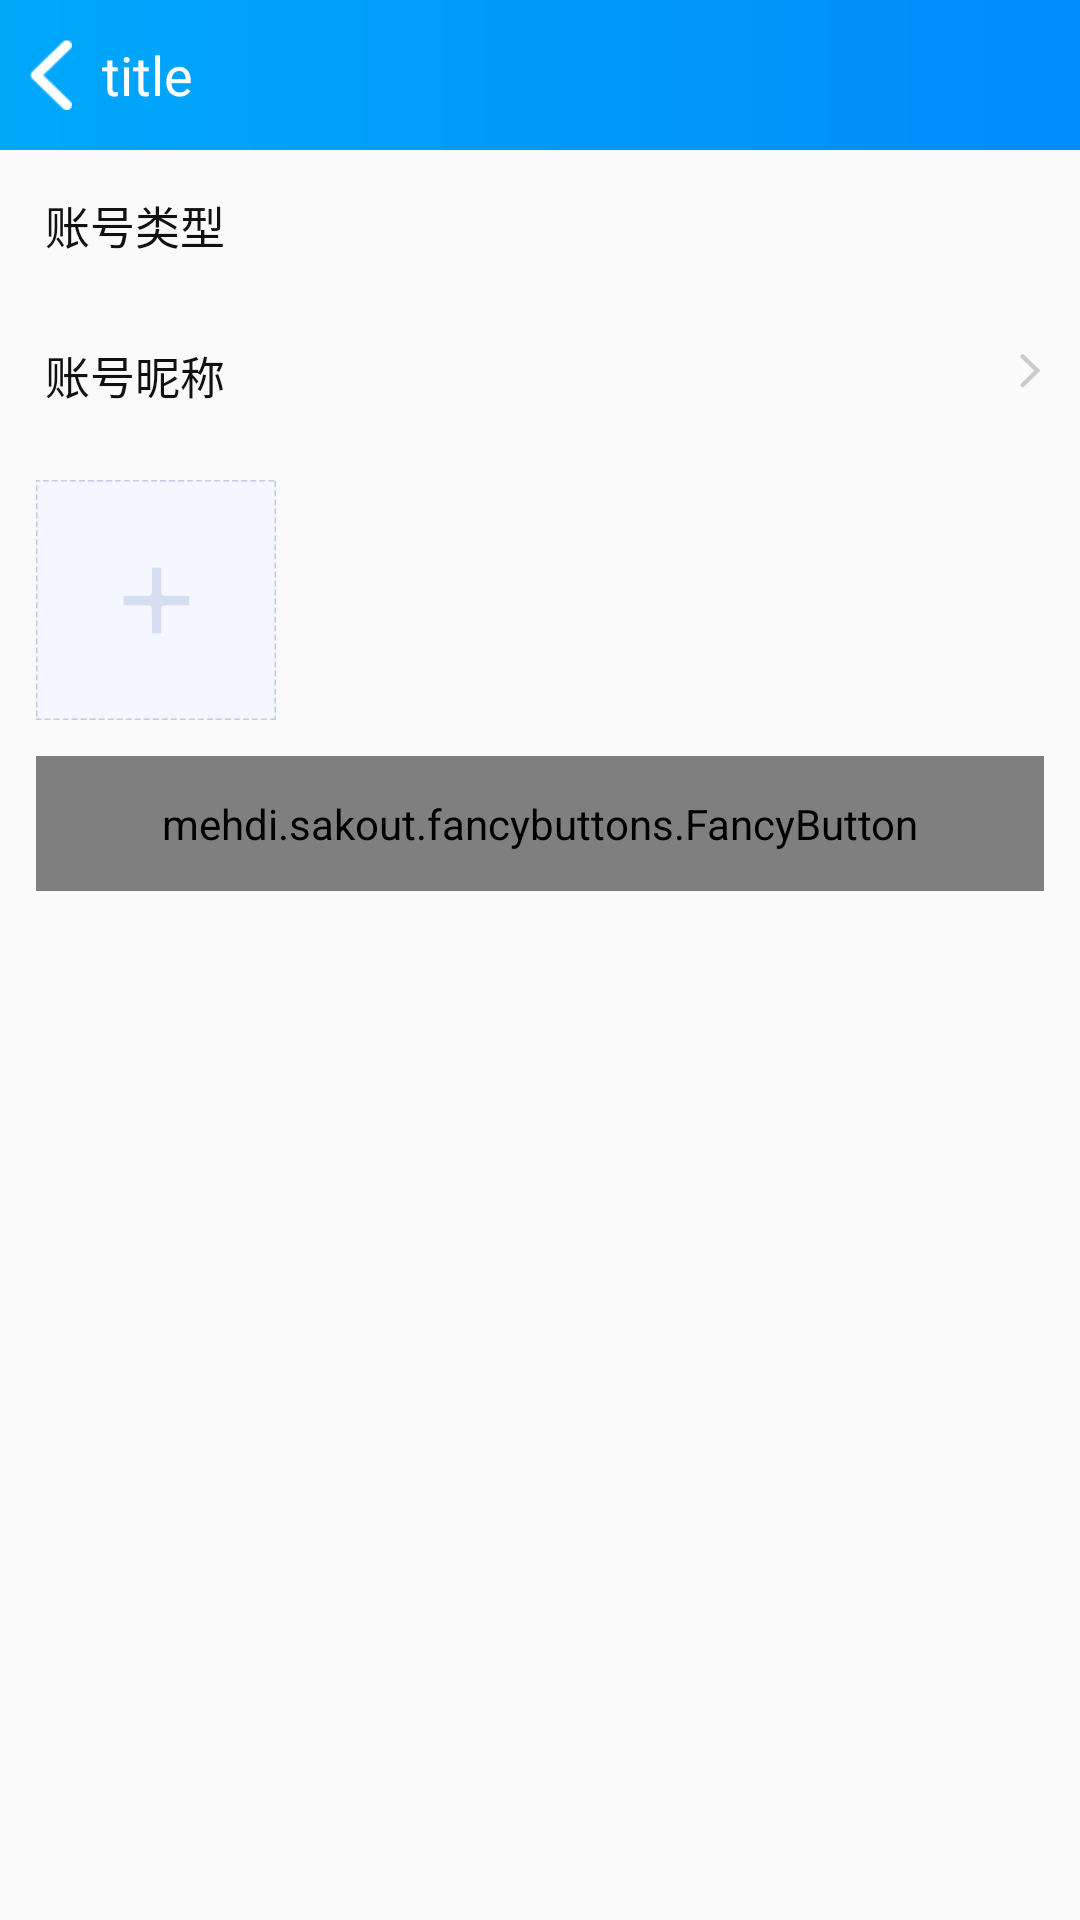

The Android layout XML behind this screen, and the referenced resources:
<!-- AndroidManifest.xml: activity theme ActivityTheme -->
<!-- res/layout/activity_task_feedback.xml -->
<?xml version="1.0" encoding="utf-8"?>
<LinearLayout xmlns:android="http://schemas.android.com/apk/res/android"
    xmlns:app="http://schemas.android.com/apk/res-auto"
    xmlns:tools="http://schemas.android.com/tools"
    android:layout_width="match_parent"
    android:layout_height="match_parent"

    android:orientation="vertical"
    tools:context=".activity.TaskFeedbackActivity">

    <include
        layout="@layout/top_toolbar_left"
        />

    <RelativeLayout
        android:id="@+id/account_type_lay"
        android:layout_width="match_parent"
        android:layout_height="wrap_content"
        android:paddingLeft="15dip">

        <TextView
            android:layout_width="wrap_content"
            android:layout_height="50dp"
            android:layout_alignParentLeft="true"
            android:gravity="center_vertical"
            android:maxLines="1"
            android:minWidth="80dp"
            android:text="@string/account_type"
            android:textColor="@color/m_font_color_normal"
            android:textSize="15sp"/>

            <TextView
                android:id="@+id/account_type_tv"
                android:layout_width="match_parent"
                android:layout_height="47.5dp"
                android:layout_alignParentRight="true"
                android:gravity="end|center_vertical"

                android:drawablePadding="@dimen/dimen_5dp"
                android:paddingRight="13dip"
                android:textColor="@color/black"
                android:textColorHint="@color/m_grey_bgcolor_light"
                android:textSize="15sp"/>
    </RelativeLayout>

    <RelativeLayout
        android:id="@+id/account_id_lay"
        android:layout_width="match_parent"
        android:layout_height="wrap_content"
        android:visibility="gone"
        android:paddingLeft="15dip">

        <TextView
            android:layout_width="wrap_content"
            android:layout_height="50dp"
            android:layout_alignParentLeft="true"
            android:gravity="center_vertical"
            android:maxLines="1"
            android:minWidth="80dp"
            android:text="@string/account_id"
            android:textColor="@color/m_font_color_normal"
            android:textSize="15sp"/>

        <TextView
            android:id="@+id/account_id"
            android:layout_width="match_parent"
            android:layout_height="47.5dp"
            android:layout_alignParentRight="true"
            android:gravity="end|center_vertical"
            android:drawableRight="@drawable/arrow"
            android:drawablePadding="@dimen/dimen_5dp"
            android:paddingRight="13dip"
            android:textColor="@color/black"
            android:textColorHint="@color/m_grey_bgcolor_light"
            android:textSize="15sp"/>
    </RelativeLayout>


    <RelativeLayout
        android:id="@+id/account_nick_lay"
        android:layout_width="match_parent"
        android:layout_height="wrap_content"
        android:paddingLeft="15dip">

        <TextView
            android:layout_width="wrap_content"
            android:layout_height="50dp"
            android:layout_alignParentLeft="true"
            android:gravity="center_vertical"
            android:maxLines="1"
            android:minWidth="80dp"
            android:text="@string/account_nick"
            android:textColor="@color/m_font_color_normal"
            android:textSize="15sp"/>

        <TextView
            android:id="@+id/account_nick_tv"
            android:layout_width="match_parent"
            android:layout_height="47.5dp"
            android:layout_alignParentRight="true"
            android:gravity="end|center_vertical"
            android:drawableRight="@drawable/arrow"
            android:drawablePadding="@dimen/dimen_5dp"
            android:paddingRight="13dip"
            android:textColor="@color/black"
            android:textColorHint="@color/m_grey_bgcolor_light"
            android:textSize="15sp"/>
    </RelativeLayout>


    <ImageView
        android:id="@+id/pic_add_img"
        android:layout_width="80dp"
        android:layout_height="80dp"
        android:scaleType="centerCrop"
        android:src="@drawable/add2"
        android:layout_marginTop="@dimen/dimen_10dp"
        android:layout_marginLeft="@dimen/dimen_12dp"
        />

    <mehdi.sakout.fancybuttons.FancyButton
        android:id="@+id/save_button"
        android:layout_width="match_parent"
        android:layout_height="45dp"
        app:fb_textSize = "16sp"
        android:layout_margin="12dp"
        android:paddingLeft="20dp"
        android:paddingTop="10dp"
        android:paddingRight="20dp"
        android:paddingBottom="10dp"
        app:fb_borderColor="@color/white"
        android:background="@drawable/round_btn"
        app:fb_borderWidth="1dp"
        app:fb_defaultColor="@color/binding"
        app:fb_focusColor="@color/binding"
        app:fb_iconPosition="left"
        app:fb_radius="5dp"
        app:fb_text="提交"
        app:fb_textColor="@color/white" />

</LinearLayout>
<!-- res/layout/top_toolbar_left.xml (included above) -->
<?xml version="1.0" encoding="utf-8"?>
<android.support.v7.widget.Toolbar
    xmlns:android="http://schemas.android.com/apk/res/android"
    xmlns:app="http://schemas.android.com/apk/res-auto"
    android:id="@+id/tool_bar"
    android:layout_width="match_parent"
    android:layout_height="50dp"
    app:contentInsetLeft="0dp"
    app:contentInsetStart="0dp"
    app:popupTheme="@style/AppTheme"
    android:background="@drawable/topbar_gradient_bg">

    <RelativeLayout
        android:layout_width="match_parent"
        android:layout_height="match_parent"
       >

        <RelativeLayout
            android:id="@+id/back_lay"
            android:layout_width="wrap_content"
            android:layout_height="wrap_content"
            android:layout_centerVertical="true"
            android:layout_marginLeft="@dimen/dimen_10dp"
            >
            <ImageView
                android:id="@+id/iv_back"
                android:layout_width="wrap_content"
                android:layout_height="wrap_content"
                android:src="@drawable/dk_back"
                android:layout_centerVertical="true"
                android:background="?attr/selectableItemBackground"
                android:scaleType="center"
                />
            <TextView
                android:id="@+id/toolbar_title"
                android:layout_width="wrap_content"
                android:layout_height="wrap_content"
                android:layout_centerVertical="true"
                android:layout_toRightOf="@+id/iv_back"
                android:singleLine="true"
                android:textColor="@color/white"
                android:text="title"
                android:layout_marginLeft="10dp"
                android:textSize="18sp"/>

            <TextView
                android:id="@+id/toolbar_add"
                android:layout_width="wrap_content"
                android:layout_height="wrap_content"
                android:layout_centerVertical="true"
                android:layout_alignParentRight="true"
                android:visibility="gone"
                android:singleLine="true"
                android:textColor="@color/white"
                android:layout_marginRight="10dp"
                android:textSize="18sp"/>

            <TextView
                android:id="@+id/toolbar_edit"
                android:layout_width="wrap_content"
                android:layout_height="wrap_content"
                android:layout_centerVertical="true"
                android:layout_toLeftOf="@+id/toolbar_add"
                android:visibility="gone"
                android:singleLine="true"
                android:textColor="@color/white"
                android:layout_marginRight="10dp"
                android:textSize="18sp"/>
        </RelativeLayout>


        <View
            android:layout_width="match_parent"
            android:layout_height="0.2dp"
            android:layout_alignParentBottom="true"
            android:visibility="gone"
            android:background="@color/m_divider_line_color"/>

    </RelativeLayout>

</android.support.v7.widget.Toolbar>
<!-- resources referenced by this layout -->
<resources>
  <color name="binding">#2196f3</color>
  <color name="m_divider_line_color">#DFDFDF</color>
  <color name="m_font_color_normal">#111111</color>
  <color name="m_grey_bgcolor_light">#FFbababa</color>
  <dimen name="dimen_10dp">10dp</dimen>
  <dimen name="dimen_12dp">12dp</dimen>
  <dimen name="dimen_5dp">5dp</dimen>
  <!-- drawable add2: png bitmap (drawable-xhdpi, 3242 bytes) -->
  <!-- drawable arrow: png bitmap (drawable-xxhdpi, 570 bytes) -->
  <!-- drawable dk_back: png bitmap (drawable-xhdpi, 664 bytes) -->
  <!-- drawable topbar_gradient_bg (drawable) -->
  <?xml version="1.0" encoding="utf-8"?>
  <shape xmlns:android="http://schemas.android.com/apk/res/android">
      <gradient
          android:startColor="#00a8fa"
          android:endColor="#008cfb"
          android:angle="0"
          />
  </shape>
  <string name="account_id">账号Id</string>
  <string name="account_nick">账号昵称</string>
  <string name="account_type">账号类型</string>
  <style name="AppTheme" parent="Base.Theme.AppCompat.Light.DarkActionBar">
          
          <item name="colorPrimary">@color/colorPrimary</item>
          <item name="colorPrimaryDark">@color/colorPrimaryDark</item>
          <item name="colorAccent">@color/colorAccent</item>
      </style>
  <style name="ActivityTheme" parent="Theme.AppCompat.Light.NoActionBar">
          
          <item name="colorPrimary">@color/colorPrimary</item>
          <item name="colorPrimaryDark">@color/colorPrimary</item>
          <item name="colorAccent">@color/colorAccent</item>
      </style>
  <color name="colorPrimary">#4587f7</color>
  <color name="colorPrimaryDark">#4587f7</color>
  <color name="colorAccent">#FF63B8FF</color>
  <!-- not gathered from this repository: default colours our renderer supplied (Android Studio template values) -->
  <color name="black">#FF000000</color>
  <color name="white">#FFFFFFFF</color>
</resources>
